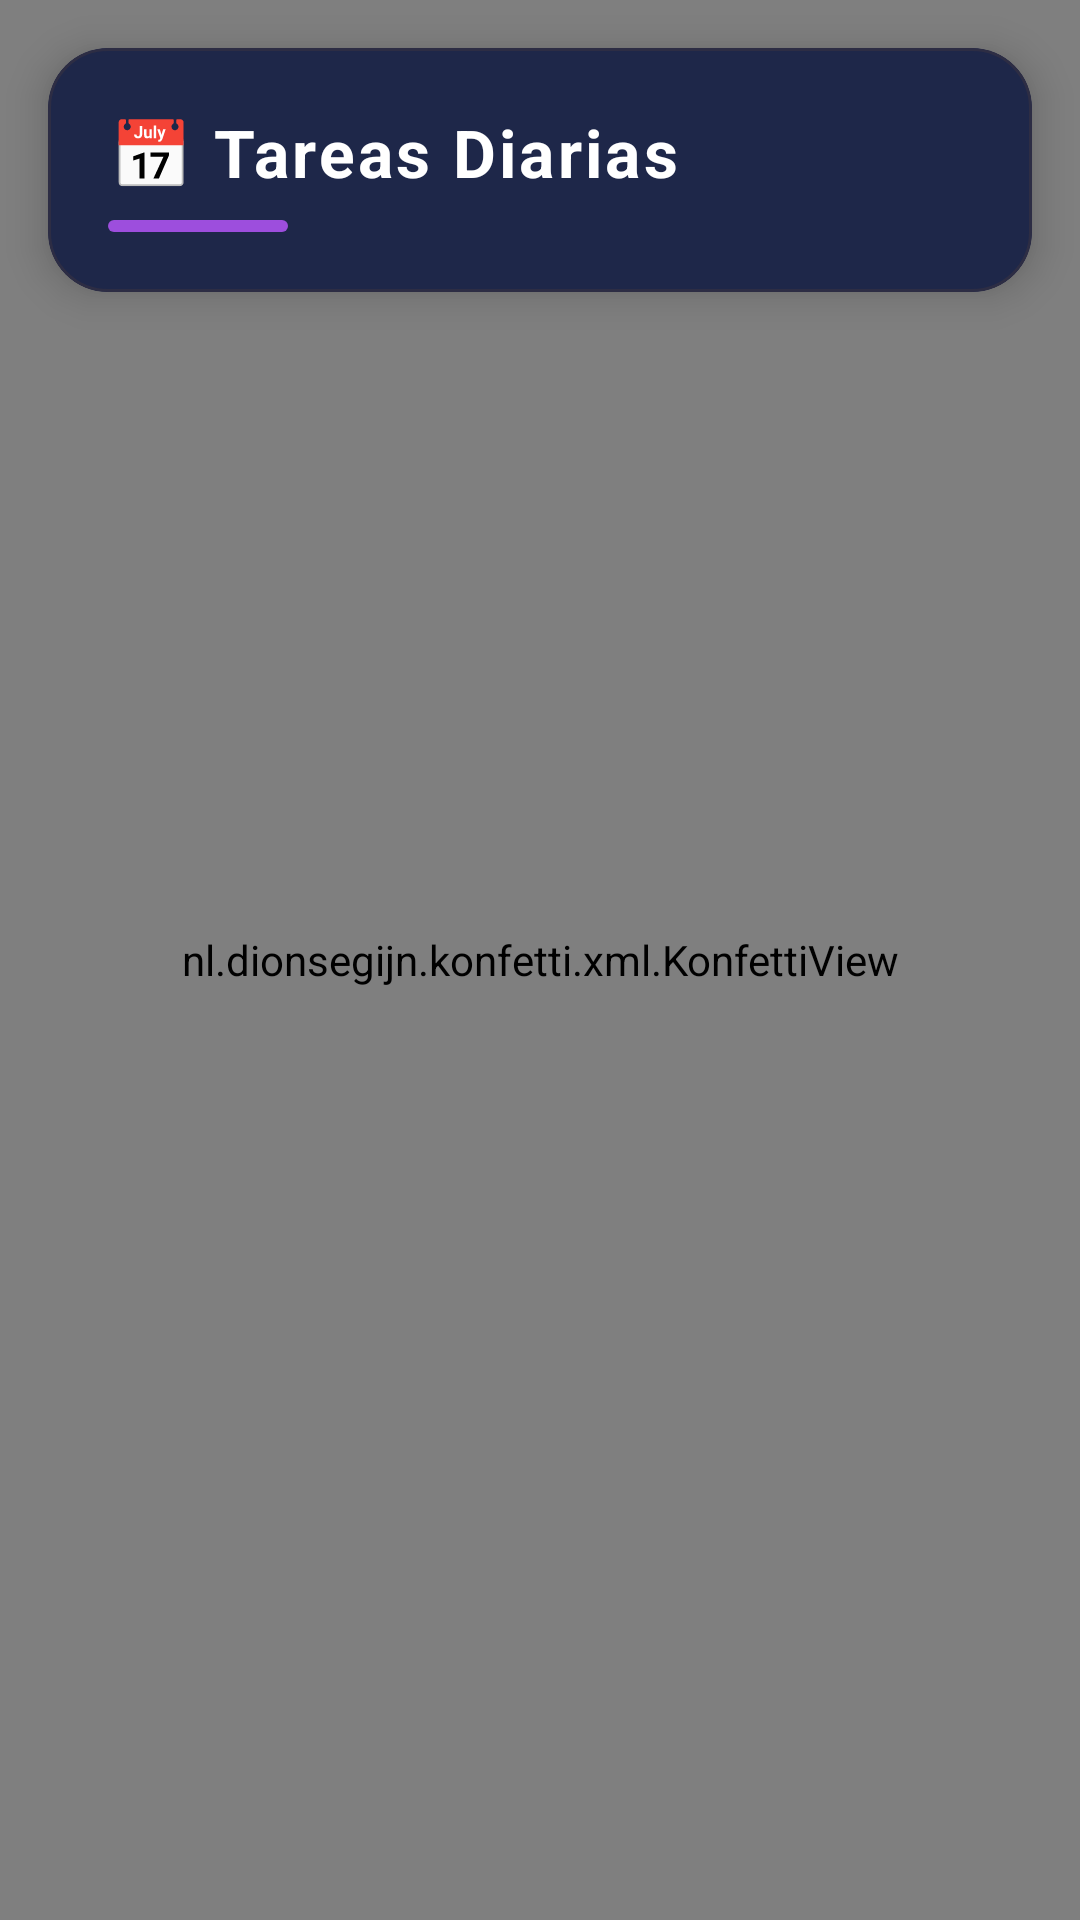

The Android layout XML behind this screen, and the referenced resources:
<!-- AndroidManifest.xml: application theme Theme.Habitos -->
<!-- res/layout/fragment_daily_tasks.xml -->
<?xml version="1.0" encoding="utf-8"?>
<androidx.constraintlayout.widget.ConstraintLayout xmlns:android="http://schemas.android.com/apk/res/android"
    xmlns:app="http://schemas.android.com/apk/res-auto"
    xmlns:tools="http://schemas.android.com/tools"
    android:layout_width="match_parent"
    android:layout_height="match_parent"
    android:background="@color/dark_background"
    tools:context=".DailyTasksFragment">

    
    <com.google.android.material.card.MaterialCardView
        android:id="@+id/headerCard"
        android:layout_width="0dp"
        android:layout_height="wrap_content"
        android:layout_margin="16dp"
        app:cardBackgroundColor="@color/dark_card"
        app:cardCornerRadius="20dp"
        app:cardElevation="8dp"
        app:strokeColor="@color/border_color"
        app:strokeWidth="1dp"
        app:layout_constraintEnd_toEndOf="parent"
        app:layout_constraintStart_toStartOf="parent"
        app:layout_constraintTop_toTopOf="parent">

        <androidx.constraintlayout.widget.ConstraintLayout
            android:layout_width="match_parent"
            android:layout_height="wrap_content"
            android:padding="20dp">

            <TextView
                android:id="@+id/tvSectionTitle"
                android:layout_width="wrap_content"
                android:layout_height="wrap_content"
                android:text="📅 Tareas Diarias"
                android:textColor="@color/text_primary"
                android:textSize="22sp"
                android:textStyle="bold"
                android:letterSpacing="0.05"
                app:layout_constraintStart_toStartOf="parent"
                app:layout_constraintTop_toTopOf="parent" />

            <View
                android:id="@+id/vIndicator"
                android:layout_width="60dp"
                android:layout_height="4dp"
                android:layout_marginTop="8dp"
                android:background="@drawable/task_type_indicator"
                app:layout_constraintStart_toStartOf="parent"
                app:layout_constraintTop_toBottomOf="@+id/tvSectionTitle" />
        </androidx.constraintlayout.widget.ConstraintLayout>
    </com.google.android.material.card.MaterialCardView>

    <androidx.recyclerview.widget.RecyclerView
        android:id="@+id/rvTasks"
        android:layout_width="0dp"
        android:layout_height="0dp"
        android:clipToPadding="false"
        android:paddingTop="8dp"
        android:paddingBottom="8dp"
        app:layoutManager="androidx.recyclerview.widget.LinearLayoutManager"
        app:layout_constraintBottom_toBottomOf="parent"
        app:layout_constraintEnd_toEndOf="parent"
        app:layout_constraintStart_toStartOf="parent"
        app:layout_constraintTop_toBottomOf="@+id/headerCard"
        tools:listitem="@layout/item_task" />

    <ProgressBar
        android:id="@+id/progressBar"
        style="?android:attr/progressBarStyleLarge"
        android:layout_width="wrap_content"
        android:layout_height="wrap_content"
        android:indeterminateTint="@color/primary_purple_light"
        android:visibility="gone"
        app:layout_constraintBottom_toBottomOf="parent"
        app:layout_constraintEnd_toEndOf="parent"
        app:layout_constraintStart_toStartOf="parent"
        app:layout_constraintTop_toTopOf="parent"
        tools:visibility="visible" />

    <nl.dionsegijn.konfetti.xml.KonfettiView
        android:id="@+id/konfettiView"
        android:layout_width="match_parent"
        android:layout_height="match_parent" />

</androidx.constraintlayout.widget.ConstraintLayout>
<!-- res/layout/item_task.xml (included above) -->
<?xml version="1.0" encoding="utf-8"?>
<com.google.android.material.card.MaterialCardView xmlns:android="http://schemas.android.com/apk/res/android"
    xmlns:app="http://schemas.android.com/apk/res-auto"
    xmlns:tools="http://schemas.android.com/tools"
    android:layout_width="match_parent"
    android:layout_height="wrap_content"
    android:layout_marginHorizontal="16dp"
    android:layout_marginVertical="10dp"
    android:foreground="?attr/selectableItemBackground"
    app:cardBackgroundColor="@color/dark_card"
    app:cardCornerRadius="20dp"
    app:cardElevation="8dp"
    app:strokeColor="@color/border_color"
    app:strokeWidth="1dp">

    <androidx.constraintlayout.widget.ConstraintLayout
        android:layout_width="match_parent"
        android:layout_height="wrap_content"
        android:padding="20dp"
        android:background="@drawable/task_card_background">

        
        <View
            android:id="@+id/vTaskTypeIndicator"
            android:layout_width="4dp"
            android:layout_height="0dp"
            android:background="@drawable/task_type_indicator"
            app:layout_constraintBottom_toBottomOf="parent"
            app:layout_constraintStart_toStartOf="parent"
            app:layout_constraintTop_toTopOf="parent" />

        <TextView
            android:id="@+id/tvTaskTitle"
            android:layout_width="0dp"
            android:layout_height="wrap_content"
            android:layout_marginStart="16dp"
            android:text="Título de la tarea"
            android:textColor="@color/text_primary"
            android:textSize="18sp"
            android:textStyle="bold"
            android:letterSpacing="0.02"
            android:maxLines="2"
            android:ellipsize="end"
            app:layout_constraintEnd_toStartOf="@+id/cbTaskCompleted"
            app:layout_constraintStart_toEndOf="@+id/vTaskTypeIndicator"
            app:layout_constraintTop_toTopOf="parent"
            tools:text="Título de la tarea" />

        <TextView
            android:id="@+id/tvTaskDescription"
            android:layout_width="0dp"
            android:layout_height="wrap_content"
            android:layout_marginStart="16dp"
            android:layout_marginTop="8dp"
            android:text="Descripción de la tarea"
            android:textColor="@color/text_secondary"
            android:textSize="14sp"
            android:maxLines="3"
            android:ellipsize="end"
            app:layout_constraintEnd_toEndOf="@+id/tvTaskTitle"
            app:layout_constraintStart_toEndOf="@+id/vTaskTypeIndicator"
            app:layout_constraintTop_toBottomOf="@+id/tvTaskTitle"
            tools:text="Esta es una descripción de la tarea un poco más larga que puede ocupar varias líneas." />

        <com.google.android.material.checkbox.MaterialCheckBox
            android:id="@+id/cbTaskCompleted"
            android:layout_width="wrap_content"
            android:layout_height="wrap_content"
            android:layout_marginEnd="8dp"
            android:buttonTint="@color/accent_cyan"
            app:layout_constraintBottom_toBottomOf="parent"
            app:layout_constraintEnd_toStartOf="@+id/btnDeleteTask"
            app:layout_constraintTop_toTopOf="parent" />

        <com.google.android.material.button.MaterialButton
            android:id="@+id/btnDeleteTask"
            android:layout_width="48dp"
            android:layout_height="48dp"
            android:contentDescription="Eliminar tarea"
            app:backgroundTint="@color/button_danger"
            app:cornerRadius="24dp"
            app:elevation="4dp"
            app:icon="@drawable/ic_delete"
            app:iconGravity="textStart"
            app:iconSize="24dp"
            app:iconPadding="0dp"
            app:iconTint="@color/text_primary"
            app:layout_constraintBottom_toBottomOf="parent"
            app:layout_constraintEnd_toEndOf="parent"
            app:layout_constraintTop_toTopOf="parent" />    </androidx.constraintlayout.widget.ConstraintLayout>

</com.google.android.material.card.MaterialCardView>
<!-- resources referenced by this layout -->
<resources>
  <color name="accent_cyan">#06FFA5</color>
  <color name="border_color">#2D2D44</color>
  <color name="button_danger">#E63946</color>
  <color name="dark_background">#0F0F1E</color>
  <color name="dark_card">#1E2749</color>
  <color name="primary_purple_light">#9D4EDD</color>
  <color name="text_primary">#FFFFFF</color>
  <color name="text_secondary">#B8B8D1</color>
  <!-- drawable task_type_indicator (drawable) -->
  <?xml version="1.0" encoding="utf-8"?>
  <shape xmlns:android="http://schemas.android.com/apk/res/android"
      android:shape="rectangle">
      <solid android:color="@color/primary_purple_light" />
      <corners android:radius="2dp" />
  </shape>
  <style name="Theme.Habitos" parent="Base.Theme.Habitos" />
  <style name="Base.Theme.Habitos" parent="Theme.Material3.Dark.NoActionBar">
          
          <item name="colorPrimary">@color/primary_purple</item>
          <item name="colorPrimaryVariant">@color/primary_purple_dark</item>
          <item name="colorOnPrimary">@color/text_primary</item>
          
          
          <item name="colorSecondary">@color/accent_cyan</item>
          <item name="colorSecondaryVariant">@color/primary_purple_light</item>
          <item name="colorOnSecondary">@color/dark_background</item>
          
          
          <item name="android:colorBackground">@color/dark_background</item>
          <item name="colorSurface">@color/dark_surface</item>
          <item name="colorSurfaceVariant">@color/dark_surface_variant</item>
          <item name="colorOnSurface">@color/text_primary</item>
          <item name="colorOnBackground">@color/text_primary</item>
          
          
          <item name="colorError">@color/error_red</item>
          <item name="colorOnError">@color/text_primary</item>
          
          
          <item name="android:windowBackground">@color/dark_background</item>
          <item name="android:statusBarColor">@color/dark_background</item>
          <item name="android:navigationBarColor">@color/dark_background</item>
          <item name="android:windowLightStatusBar">false</item>
          <item name="android:windowLightNavigationBar">false</item>
          
          
          <item name="android:textColorPrimary">@color/text_primary</item>
          <item name="android:textColorSecondary">@color/text_secondary</item>
          <item name="android:textColorHint">@color/text_hint</item>
      </style>
  <color name="primary_purple">#7B2CBF</color>
  <color name="primary_purple_dark">#5A189A</color>
  <color name="dark_surface">#1A1A2E</color>
  <color name="dark_surface_variant">#16213E</color>
  <color name="error_red">#E63946</color>
  <color name="text_hint">#6B6B8A</color>
</resources>
